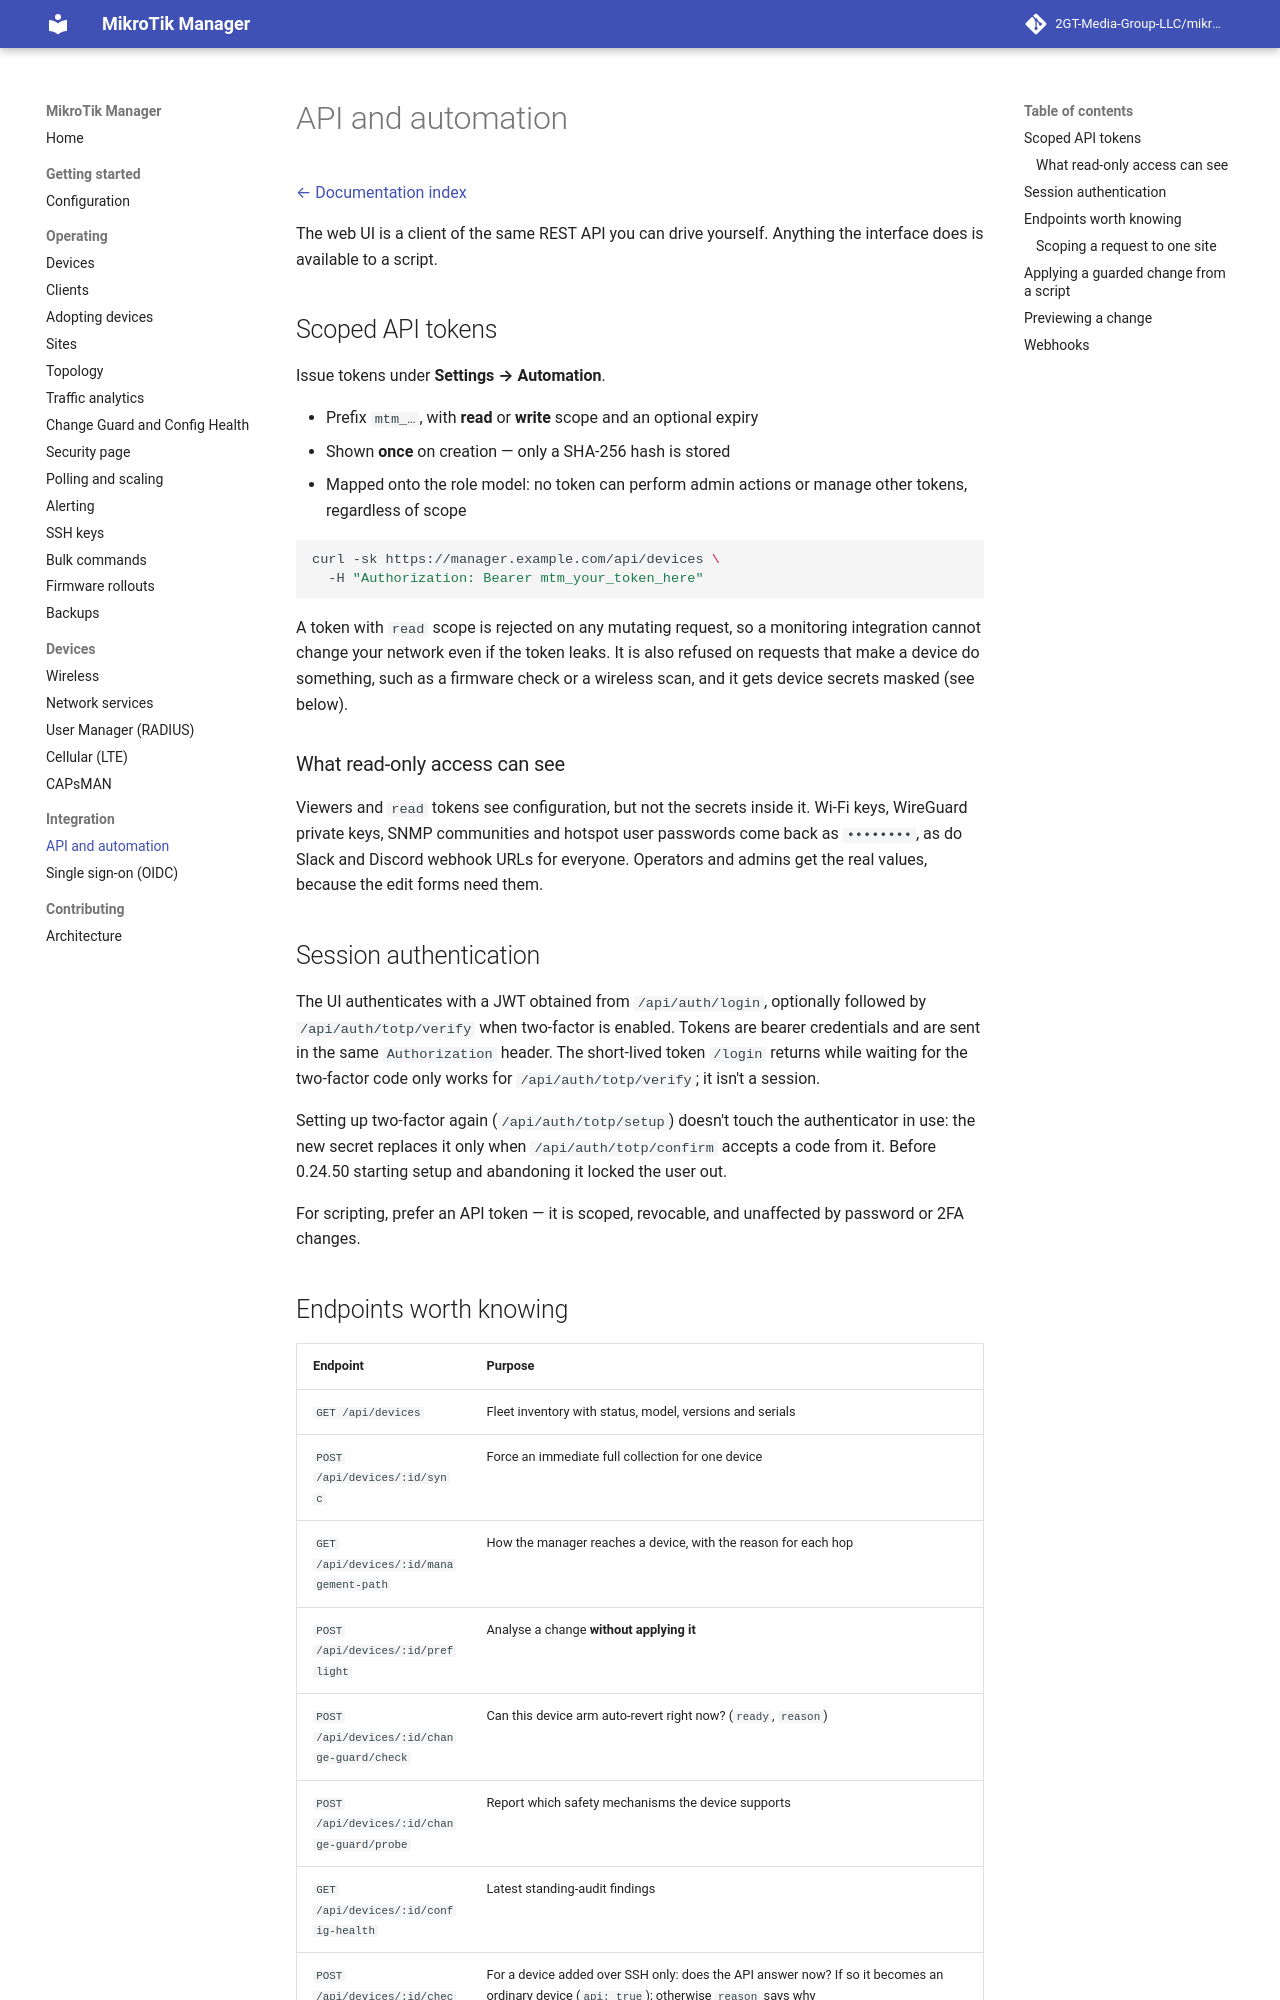

repository: derrickmugabwa/ISPSence · page: 0.54/api/index.html · generator: mkdocs

# API and automation

[← Documentation index](README.md)

The web UI is a client of the same REST API you can drive yourself. Anything the interface
does is available to a script.

## Scoped API tokens

Issue tokens under **Settings → Automation**.

- Prefix `mtm_…`, with **read** or **write** scope and an optional expiry
- Shown **once** on creation — only a SHA-256 hash is stored
- Mapped onto the role model: no token can perform admin actions or manage other tokens,
  regardless of scope

```bash
curl -sk https://manager.example.com/api/devices \
  -H "Authorization: Bearer mtm_your_token_here"
```

A token with `read` scope is rejected on any mutating request, so a monitoring integration
cannot change your network even if the token leaks. It is also refused on requests that make
a device do something, such as a firmware check or a wireless scan, and it gets device secrets
masked (see below).

### What read-only access can see

Viewers and `read` tokens see configuration, but not the secrets inside it. Wi-Fi keys,
WireGuard private keys, SNMP communities and hotspot user passwords come back as
`••••••••`, as do Slack and Discord webhook URLs for everyone. Operators and admins get the
real values, because the edit forms need them.

## Session authentication

The UI authenticates with a JWT obtained from `/api/auth/login`, optionally followed by
`/api/auth/totp/verify` when two-factor is enabled. Tokens are bearer credentials and are
sent in the same `Authorization` header. The short-lived token `/login` returns while waiting
for the two-factor code only works for `/api/auth/totp/verify`; it isn't a session.

Setting up two-factor again (`/api/auth/totp/setup`) doesn't touch the authenticator in use:
the new secret replaces it only when `/api/auth/totp/confirm` accepts a code from it. Before
0.24.50 starting setup and abandoning it locked the user out.

For scripting, prefer an API token — it is scoped, revocable, and unaffected by password
or 2FA changes.

## Endpoints worth knowing

| Endpoint | Purpose |
|---|---|
| `GET /api/devices` | Fleet inventory with status, model, versions and serials |
| `POST /api/devices/:id/sync` | Force an immediate full collection for one device |
| `GET /api/devices/:id/management-path` | How the manager reaches a device, with the reason for each hop |
| `POST /api/devices/:id/preflight` | Analyse a change **without applying it** |
| `POST /api/devices/:id/change-guard/check` | Can this device arm auto-revert right now? (`ready`, `reason`) |
| `POST /api/devices/:id/change-guard/probe` | Report which safety mechanisms the device supports |
| `GET /api/devices/:id/config-health` | Latest standing-audit findings |
| `POST /api/devices/:id/check-api` | For a device added over SSH only: does the API answer now? If so it becomes an ordinary device (`api: true`); otherwise `reason` says why |
| `GET /api/devices/:id/l3hw` | L3 hardware offloading state, routed VLANs and chip counters (`supported: false` on devices without a capable chip) |
| `PUT /api/devices/:id/l3hw` | Turn offloading on or off (`{"enabled": true}`) under Change Guard; returns 409 with `needs_acknowledgement` when forward or NAT rules would be bypassed, so resend with `"acknowledge_firewall": true` |
| `GET /api/topology` | Graph of devices, links, external nodes, and distrusted identifiers |
| `GET /api/operations/insights` | The dashboard's "things to handle" feed |
| `GET /api/sites` | Sites with device counts (see [Sites](sites.md)) |
